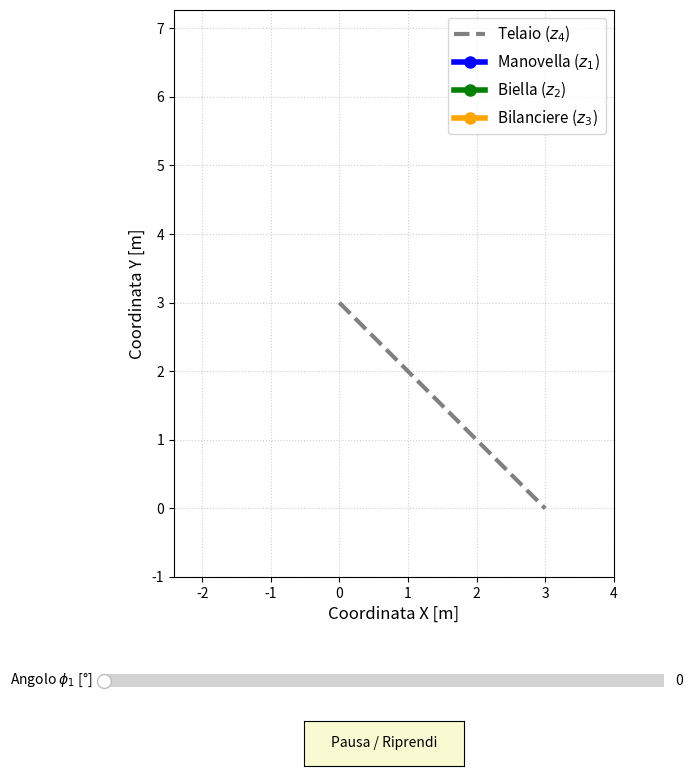

Generate this figure with matplotlib:
import numpy as np
import matplotlib.pyplot as plt
from matplotlib.widgets import Slider, Button
from matplotlib.animation import FuncAnimation
from scipy.optimize import fsolve

# --- 1. DATI GEOMETRICI E CONFIGURAZIONE INIZIALE ---
z1 = np.sqrt(2)
z2 = 2.0
z3 = 4.0

A = np.array([0.0, 3.0])
D = np.array([3.0, 0.0])

AD = D - A
z4 = np.linalg.norm(AD)
phi4 = np.arctan2(AD[1], AD[0])

def mechanism_equations(vars, phi1, phi4, z1, z2, z3, z4):
    phi2, phi3 = vars
    eq1 = z1 * np.cos(phi1) + z2 * np.cos(phi2) + z3 * np.cos(phi3) + z4 * np.cos(phi4)
    eq2 = z1 * np.sin(phi1) + z2 * np.sin(phi2) + z3 * np.sin(phi3) + z4 * np.sin(phi4)
    return [eq1, eq2]

# --- 2. PRE-CALCOLO DELLE POSIZIONI PER L'INTERO CICLO (360°) ---
n_frames = 180
phi1_values = np.linspace(0, 2 * np.pi, n_frames)

xB_list, yB_list = [], []
xC_list, yC_list = [], []
phi1_deg_list = []

guess = [np.pi / 8, -(np.pi * 5) / 8]

for phi1 in phi1_values:
    sol, info, ier, mesg = fsolve(
        mechanism_equations, guess, 
        args=(phi1, phi4, z1, z2, z3, z4), 
        full_output=True
    )
    if ier == 1:
        guess = sol
        phi2, phi3 = sol[0], sol[1]
        xB = A[0] + z1 * np.cos(phi1)
        yB = A[1] + z1 * np.sin(phi1)
        xC = xB + z2 * np.cos(phi2)
        yC = yB + z2 * np.sin(phi2)
        
        xB_list.append(xB)
        yB_list.append(yB)
        xC_list.append(xC)
        yC_list.append(yC)
        phi1_deg_list.append(np.rad2deg(phi1))
    else:
        xB_list.append(np.nan)
        yB_list.append(np.nan)
        xC_list.append(np.nan)
        yC_list.append(np.nan)
        phi1_deg_list.append(np.rad2deg(phi1))

# --- 3. CREAZIONE DELLA FIGURA E DEI WIDGET ---
fig, ax = plt.subplots(figsize=(8, 9))
plt.subplots_adjust(bottom=0.25)

# CALCOLO AUTOMATICO DEI LIMITI DINAMICI (Evita che il meccanismo esca dal grafico)
all_x = [A[0], D[0]] + xB_list + xC_list
all_y = [A[1], D[1]] + yB_list + yC_list
margin = 1.0
ax.set_xlim(np.nanmin(all_x) - margin, np.nanmax(all_x) + margin)
ax.set_ylim(np.nanmin(all_y) - margin, np.nanmax(all_y) + margin)

ax.set_aspect('equal')
ax.grid(True, linestyle=':', alpha=0.6)
ax.set_xlabel('Coordinata X [m]', fontsize=12)
ax.set_ylabel('Coordinata Y [m]', fontsize=12)

title_text = ax.set_title('', fontsize=14)

# Disegno del telaio fisso
ax.plot([A[0], D[0]], [A[1], D[1]], color='gray', linestyle='--', linewidth=3, label='Telaio ($z_4$)')

# Elementi mobili del meccanismo
link1, = ax.plot([], [], color='blue', linewidth=4, marker='o', markersize=8, label='Manovella ($z_1$)')
link2, = ax.plot([], [], color='green', linewidth=4, marker='o', markersize=8, label='Biella ($z_2$)')
link3, = ax.plot([], [], color='orange', linewidth=4, marker='o', markersize=8, label='Bilanciere ($z_3$)')
ax.legend(loc='upper right', fontsize=11)

def update_plot(frame):
    idx = int(frame) % n_frames
    if np.isnan(xB_list[idx]):
        return
    
    xB, yB = xB_list[idx], yB_list[idx]
    xC, yC = xC_list[idx], yC_list[idx]
    p1_deg = phi1_deg_list[idx]
    
    link1.set_data([A[0], xB], [A[1], yB])
    link2.set_data([xB, xC], [yB, yC])
    link3.set_data([xC, D[0]], [yC, D[1]])
    
    title_text.set_text(rf'Animazione del Quadrilatero Articolato ($\phi_1 = {p1_deg:.1f}°$)')
    fig.canvas.draw_idle()

# --- 4. AGGIUNTA DELLO SLIDER E DEL PULSANTE ---
ax_slider = plt.axes([0.15, 0.12, 0.7, 0.03], facecolor='lightgoldenrodyellow')
slider_phi = Slider(
    ax=ax_slider,
    label=r'Angolo $\phi_1$ [°]',
    valmin=0.0,
    valmax=360.0,
    valinit=0.0,
    valstep=360.0 / n_frames
)

def on_slider_changed(val):
    frame = int((val / 360.0) * n_frames)
    update_plot(frame)

slider_phi.on_changed(on_slider_changed)

ax_button = plt.axes([0.4, 0.04, 0.2, 0.05])
btn_play = Button(ax_button, 'Pausa / Riprendi', color='lightgoldenrodyellow', hovercolor='0.975')

is_playing = True

def toggle_play(event):
    global is_playing
    is_playing = not is_playing
    if is_playing:
        ani.event_source.start()
    else:
        ani.event_source.stop()

btn_play.on_clicked(toggle_play)

current_frame = [0]
def animate(i):
    if is_playing:
        current_frame[0] = (current_frame[0] + 1) % n_frames
        slider_phi.eventson = False
        slider_phi.set_val(phi1_deg_list[current_frame[0]])
        slider_phi.eventson = True
        update_plot(current_frame[0])
    return link1, link2, link3

ani = FuncAnimation(fig, animate, frames=n_frames, interval=30, blit=False)

plt.show()
